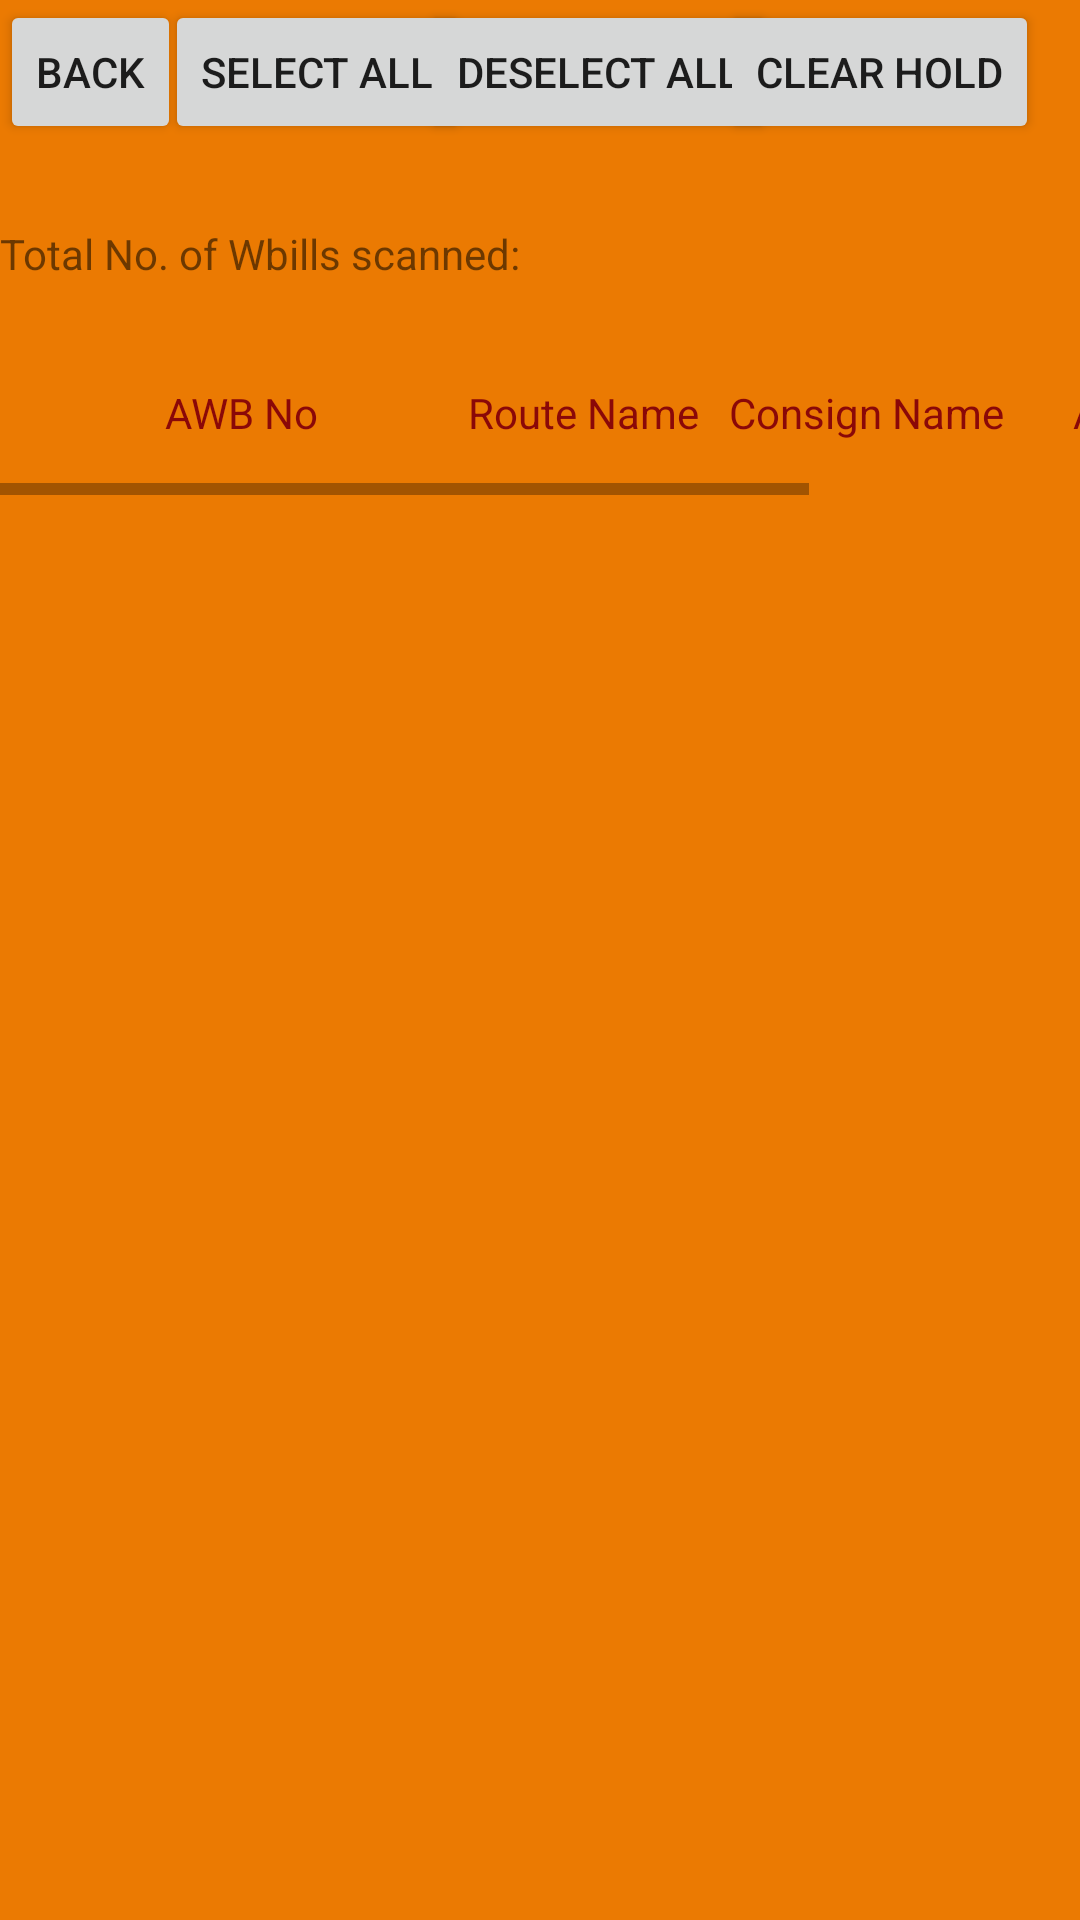

Layout XML and referenced resources for this Android screen:
<!-- AndroidManifest.xml: application theme AppTheme -->
<!-- res/layout/activity_delivery_wc.xml -->
<?xml version="1.0" encoding="utf-8"?>
<FrameLayout xmlns:android="http://schemas.android.com/apk/res/android"
    android:layout_width="match_parent"
    android:layout_height="match_parent"
    android:background="#eb7a02"
    android:keepScreenOn="true">

    <Button
        style="?android:attr/buttonStyleSmall"
        android:layout_width="wrap_content"
        android:layout_height="wrap_content"
        android:text="Back"
        android:id="@+id/btnbck"
        android:layout_gravity="left|top" />

    <Button
        style="?android:attr/buttonStyleSmall"
        android:layout_width="70dp"
        android:layout_height="40dp"
        android:text="WC"
        android:id="@+id/buttonWC"
        android:layout_marginRight="5dp"
        android:layout_marginTop="5dp"
        android:background="@drawable/btnbackground"
        android:layout_gravity="right|top" />

    <ProgressBar

        android:layout_width="wrap_content"
        android:layout_height="wrap_content"
        android:id="@+id/progressBar1"
        android:layout_marginStart="300dp"
        android:layout_marginTop="52dp"
        android:visibility="invisible"/>
    <Button
        style="?android:attr/buttonStyleSmall"
        android:layout_width="wrap_content"
        android:layout_height="wrap_content"
        android:text="Select All"
        android:id="@+id/buttonselect"
        android:layout_marginStart="55dp"
        />

    <Button
        style="?android:attr/buttonStyleSmall"
        android:layout_width="wrap_content"
        android:layout_height="wrap_content"
        android:text="Deselect All"
        android:id="@+id/buttondeselect"
        android:layout_marginStart="140dp"
        />

    <Button
        style="?android:attr/buttonStyleSmall"
        android:layout_width="wrap_content"
        android:layout_height="wrap_content"
        android:text="clear Hold"
        android:id="@+id/buttoncancel"
        android:layout_marginStart="240dp"

        />

    <TextView
        android:layout_width="wrap_content"
        android:layout_height="wrap_content"
        android:text="Total No. of Wbills scanned:"
        android:id="@+id/textView6"
        android:layout_marginStart="0dp"
        android:layout_marginTop="75dp"
        />

    <TextView
        android:layout_width="wrap_content"
        android:layout_height="wrap_content"
        android:text=""
        android:textStyle="bold"
        android:id="@+id/textcount"
        android:layout_marginStart="180dp"
        android:layout_marginTop="75dp" />

    <HorizontalScrollView
        android:layout_width="wrap_content"
        android:layout_height="wrap_content"
        android:id="@+id/horizontalScrollView2"
        android:layout_gravity="left|top"
        android:layout_marginTop="110dp">

              <TableLayout
                android:layout_width="match_parent"
                android:layout_height="match_parent">

                <TableRow
                    android:layout_width="match_parent"
                    android:layout_height="match_parent"
                    android:layout_gravity="left|top">

                    <TextView
                        android:layout_width="wrap_content"
                        android:layout_height="wrap_content"
                        android:text="AWB No"
                        android:id="@+id/textView13"
                        android:padding="5dp"
                        android:textColor="#8A0808"
                        android:layout_marginStart="50dp"/>
                    <TextView
                        android:layout_width="wrap_content"
                        android:layout_height="wrap_content"
                        android:text="Route Name"
                        android:id="@+id/textView14"
                        android:padding="5dp"
                        android:textColor="#8A0808"
                        android:layout_marginStart="40dp"/>

                    <TextView
                        android:layout_width="wrap_content"
                        android:layout_height="wrap_content"
                        android:text="Consign Name"
                        android:id="@+id/textView15"
                        android:padding="5dp"
                        android:textColor="#8A0808"/>

                    <TextView
                        android:layout_width="wrap_content"
                        android:layout_height="wrap_content"
                        android:text="Amount"
                        android:id="@+id/textView16"
                        android:padding="18dp"
                        android:textColor="#8A0808"/>

                    <TextView
                        android:layout_width="wrap_content"
                        android:layout_height="wrap_content"
                        android:text="Phone"
                        android:id="@+id/textView17"
                        android:padding="3dp"
                        android:textColor="#8A0808"
                        android:layout_marginStart="10dp"/>

                </TableRow>

                  <ScrollView
                      android:layout_width="wrap_content"
                      android:layout_height="wrap_content"
                      android:id="@+id/scrollView2" >
                <TableLayout
                    android:layout_width="match_parent"
                    android:layout_height="match_parent"
                    android:id="@+id/resulttable1"/>


                </ScrollView>
              </TableLayout>
           </HorizontalScrollView>



</FrameLayout>
<!-- resources referenced by this layout -->
<resources>

</resources>
